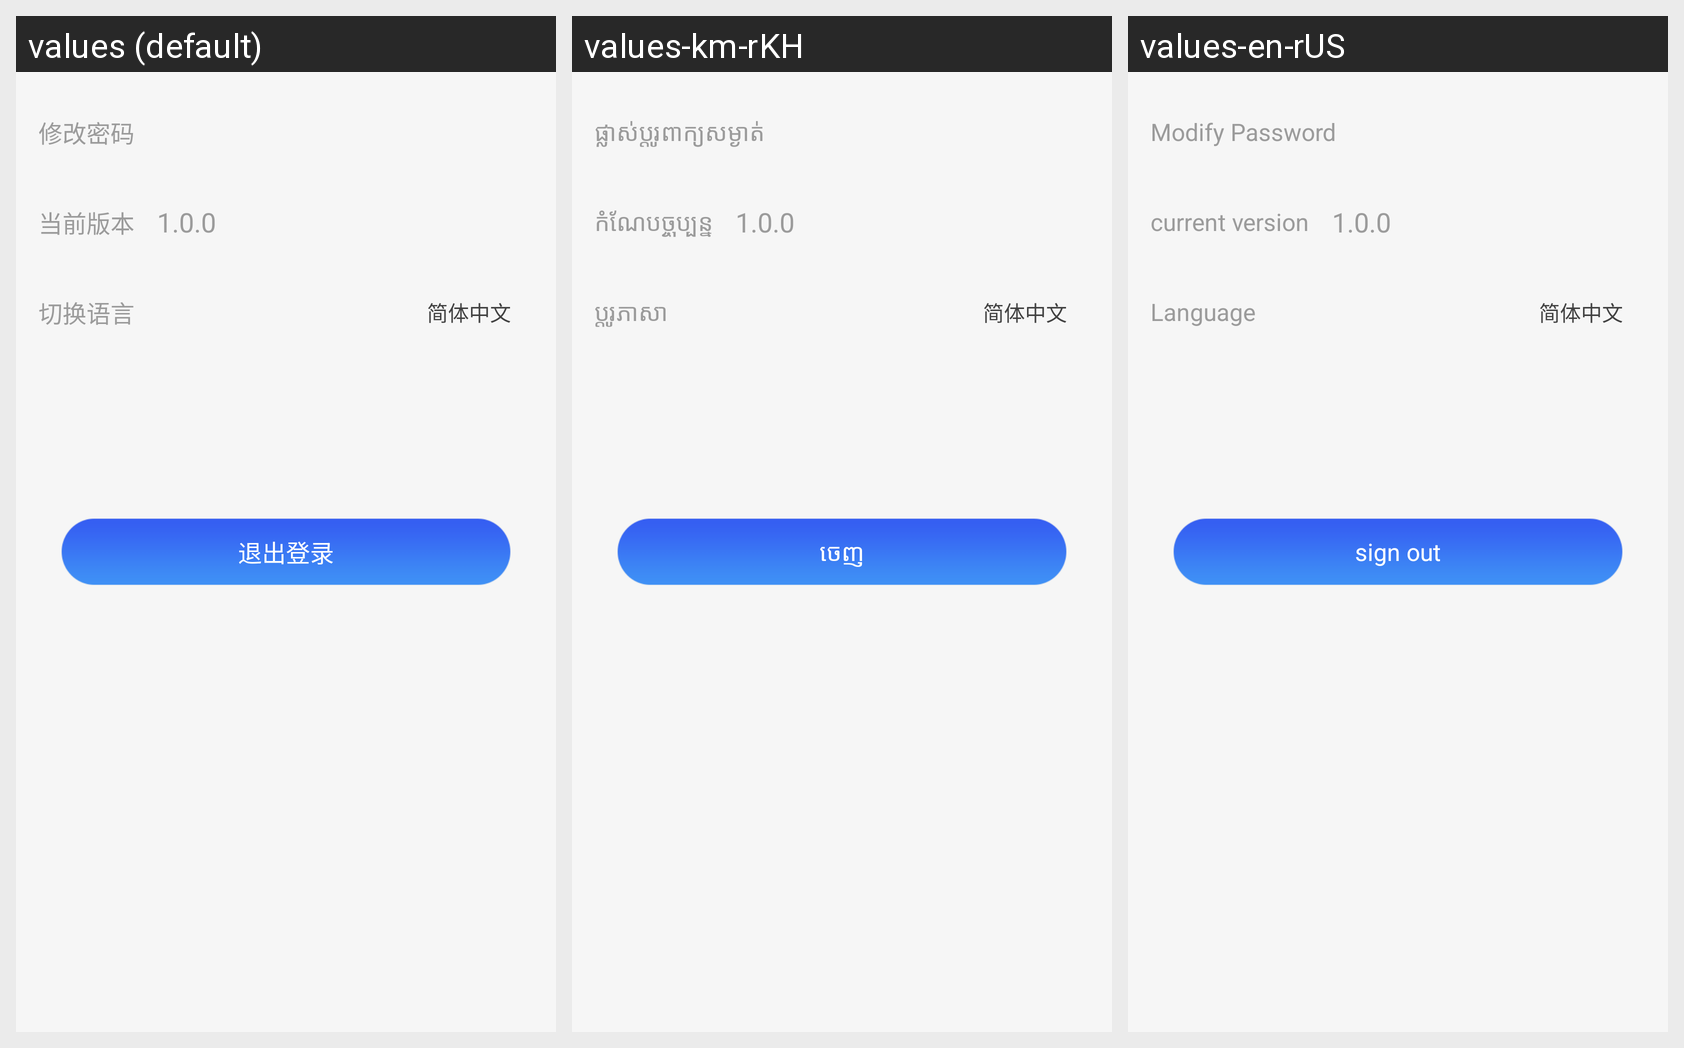

The Android screen above is rendered under several locales of the same app. Produce the string resources it draws, with the default and per-locale values.
Android screen res/layout/activity_setting.xml rendered under 3 locales, left to right: values (default), values-km-rKH, values-en-rUS. Device: Nexus 5 (rendered at 1080×1920; each locale shown at half size, 540×960, under a caption strip naming it); theme AppTheme.
Strings drawn on this screen, with the default value and each locale's value (text and hints the layout hard-codes, and strings that could not be matched under every locale, appear in the picture but are not listed):

login_out
  values: 退出登录
  values-km-rKH: ចេញ
  values-en-rUS: sign out

modify_password
  values: 修改密码
  values-km-rKH: ផ្លាស់ប្តូរពាក្យសម្ងាត់
  values-en-rUS: Modify Password

other_version_info
  values: 当前版本
  values-km-rKH: កំណែបច្ចុប្បន្ន
  values-en-rUS: current version

modify_language
  values: 切换语言
  values-km-rKH: ប្តូរភាសា
  values-en-rUS: Language
